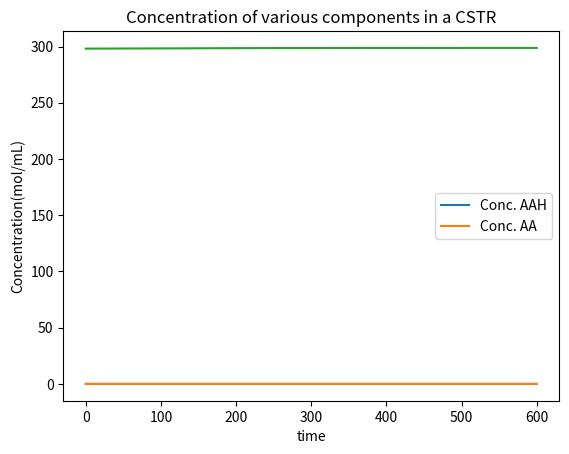

Here is the Python script that generated this plot:
import numpy as np
import matplotlib.pyplot as plt
import scipy.integrate

# Assume reaction is 1st order wrt both components
# Assume isothermal (no exotherm)
# Assume constant density

# Flow parameters
fv_w = 161.10420227050781  # Water Flow Rate (ml/min)
fv_a = 11.524953842163086  # Anhydride Flow Rate (ml/min)

v_cstr = 460  # Volume of CSTR (ml)
# Convert flow rates to consistent units (ml/min to ml/s)
fv_w_dm3_s = fv_w  / 60  # Water flow rate in ml/s
fv_a_dm3_s = fv_a  / 60  # Anhydride flow rate in ml/s

#Inlet Temperature 
T0 = 25 # (celsius)

#Chemical constants
mm_water = 18.01528 # (g/mol)
rho_water = 0.999842 # (g/ml)
cw_pure = rho_water/mm_water

mm_AAH = 102.089 # (g/mol)
rho_AAH = 1.082 # (g/ml)
caah_pure = rho_AAH/mm_AAH

flow_array = [fv_w_dm3_s, fv_a_dm3_s]


#Thermodynamic constants
params = {
    "C_in_water": (flow_array[0]*cw_pure)/(flow_array[0]+flow_array[1]),
    "C_in_AAH": (flow_array[1]*caah_pure)/(flow_array[0]+flow_array[1]),
    "Inlet temperature": T0+273.15,
    "flow": flow_array,
    "V": v_cstr,  # Volume in ml
    "k0": np.exp(16.25)*1000,          # Reaction rate constant (ml/mol/s)

    # Thermodynamic constants (taken from Asprey et al., 1996)
    "Ea": 45622.34,             # Activation energy (J/mol)
    "R": 8.314,              # Gas constant (J/mol/K)
    "H": -56.6e3,              # Enthalpy change (J/mol)
    "rho": 1,            # Density (g/ml)
    "cp": 4.186             # Heat capacity (J/g/K)
}


def der_func(t,C, parameters):
    # Initializing derivative vector
    dcdt = np.zeros(4)

    # Getting parameters
    C_in_w = parameters['C_in_water']
    C_in_AAH = parameters['C_in_AAH']
    flow = parameters['flow']
    V = parameters['V']
    k0 = parameters['k0']
    Ea = parameters['Ea']
    R = parameters['R']
    H = parameters['H']
    rho = parameters['rho']
    cp = parameters['cp']
    inlet_temp = parameters["Inlet temperature"]
    
    reaction_rate = C[0]*C[1] * k0 * np.exp(-Ea/(R*C[3])) 


    total_flow = flow[0]+flow[1]
    #Differential equations
    dcdt[0] =  (flow[0]/V)*(C_in_w) - (total_flow/V)*C[0]    - reaction_rate # reaction_rate # Water Concentration derv
    dcdt[1] =  (flow[1]/V)*(C_in_AAH) - (total_flow/V)*C[1]  - reaction_rate  # Anhydride Concentration derv
    dcdt[2] =  (total_flow/V)*(0 - C[2]) + 2*reaction_rate # 2*reaction_rate # Acetic acid 
    dcdt[3] =  (total_flow/V) * (inlet_temp-C[3]) - H/(rho*cp) * reaction_rate # Temperature part
    return dcdt



tspan = [0,600] # Time in seconds

#For xini, c_water_0, c_AAH_0, C_AA_0, T0(in k)
xini = [cw_pure,0,0,T0+273.15] # Initial Conditions 

sol = scipy.integrate.solve_ivp(der_func, tspan, xini, args=(params,))

#plt.plot(sol.t, sol.y[0], label='Conc. Water')
plt.plot(sol.t, sol.y[1], label='Conc. AAH')
plt.plot(sol.t, sol.y[2], label='Conc. AA')
plt.xlabel('time')
plt.ylabel('Concentration(mol/mL)')
plt.legend()
plt.title('Concentration of various components in a CSTR')
plt.show()

plt.plot(sol.t, sol.y[3])
plt.show()



# check the conversion and graph data due to suspicion of low aah conc

mol_aah = tspan[1]*caah_pure*flow_array[1]
